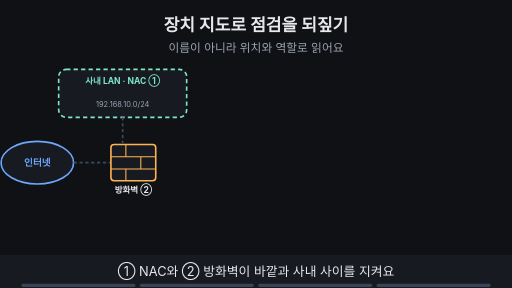
t = 0.00 s
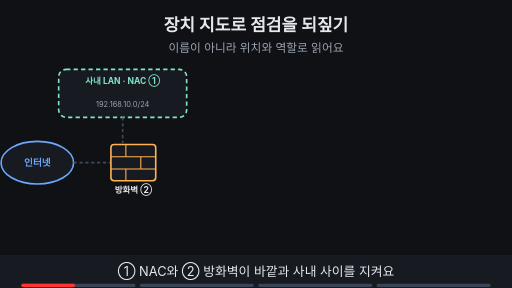
t = 1.88 s
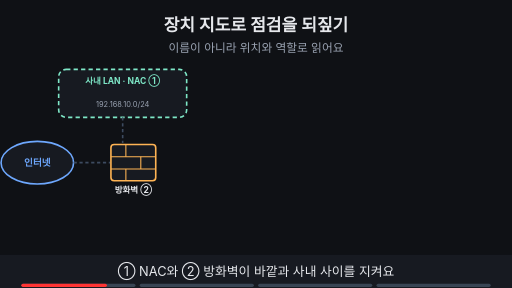
t = 3.00 s
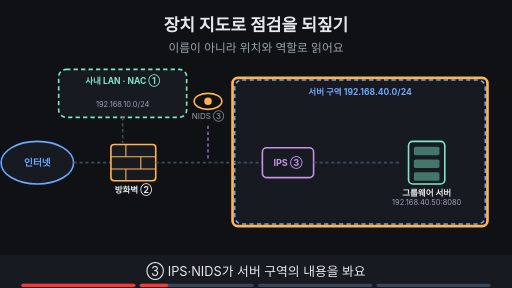
t = 5.00 s
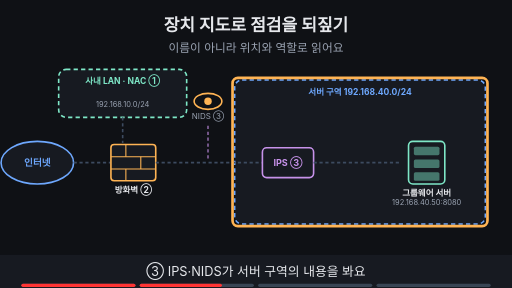
t = 6.88 s
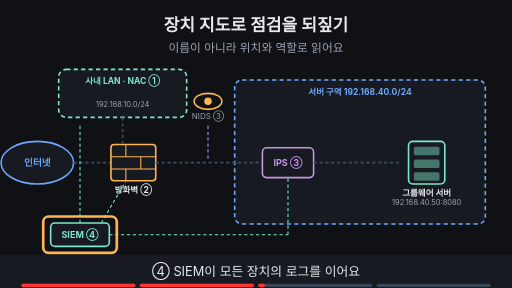
t = 8.24 s

The animated SVG that drew these frames (rendered in a browser with its animation timeline set to each time). Animation: 14 SMIL elements (animate=14); frames cover the first 8.24 s, repeats indefinitely.

<svg xmlns="http://www.w3.org/2000/svg" viewBox="0 0 960 540" width="960" height="540" font-family="-apple-system,'Apple SD Gothic Neo','Segoe UI',sans-serif">
<title>장치 지도로 점검을 되짚기</title>
<rect width="960" height="540" fill="#0f1115"/>
<text x="480" y="58" text-anchor="middle" font-size="32" font-weight="700" fill="#e6e8ec">장치 지도로 점검을 되짚기</text>
<text x="480" y="98" text-anchor="middle" font-size="22" fill="#9aa3b2">이름이 아니라 위치와 역할로 읽어요</text>
<ellipse cx="70" cy="305" rx="68" ry="40" fill="#171a21" stroke="#6ea8fe" stroke-width="3"/><text x="70" y="312" text-anchor="middle" font-size="18" font-weight="700" fill="#6ea8fe">인터넷</text><line x1="138" y1="305" x2="207" y2="305" stroke="#3d4b60" stroke-width="3" stroke-dasharray="6 5"/><g><rect x="110" y="130" width="240" height="90" rx="14" fill="#171a21" stroke="#7ee7c7" stroke-width="3" stroke-dasharray="8 6"/><text x="230.0" y="158" text-anchor="middle" font-size="16" font-weight="700" fill="#7ee7c7">사내 LAN · NAC ①</text><text x="230" y="200" text-anchor="middle" font-size="14" fill="#9aa3b2">192.168.10.0/24</text><line x1="230" y1="220" x2="230" y2="268" stroke="#3d4b60" stroke-width="3" stroke-dasharray="6 5"/><rect x="208" y="271" width="84" height="68" rx="6" fill="#171a21" stroke="#ffb454" stroke-width="3"/><line x1="208" y1="294" x2="292" y2="294" stroke="#ffb454" stroke-width="2"/><line x1="208" y1="317" x2="292" y2="317" stroke="#ffb454" stroke-width="2"/><line x1="236" y1="271" x2="236" y2="294" stroke="#ffb454" stroke-width="2"/><line x1="264" y1="294" x2="264" y2="317" stroke="#ffb454" stroke-width="2"/><line x1="236" y1="317" x2="236" y2="339" stroke="#ffb454" stroke-width="2"/><text x="250" y="361" text-anchor="middle" font-size="16" font-weight="700" fill="#e6e8ec">방화벽 ②</text></g><g opacity="0"><animate attributeName="opacity" values="0;0;1;1" keyTimes="0;0.250;0.265;1" dur="16s" repeatCount="indefinite"/><rect x="440" y="150" width="470" height="270" rx="14" fill="#171a21" stroke="#6ea8fe" stroke-width="3" stroke-dasharray="8 6"/><text x="675.0" y="178" text-anchor="middle" font-size="16" font-weight="700" fill="#6ea8fe">서버 구역 192.168.40.0/24</text><line x1="292" y1="305" x2="500" y2="305" stroke="#3d4b60" stroke-width="3" stroke-dasharray="6 5"/><rect x="492.0" y="277.0" width="96" height="56" rx="8" fill="#171a21" stroke="#c792ea" stroke-width="3"/><text x="540" y="311.12" text-anchor="middle" font-size="17" font-weight="700" fill="#c792ea">IPS ③</text><line x1="588" y1="305" x2="750" y2="305" stroke="#3d4b60" stroke-width="3" stroke-dasharray="6 5"/><rect x="766" y="265" width="68" height="80" rx="8" fill="#171a21" stroke="#7ee7c7" stroke-width="3"/><rect x="776" y="275" width="48" height="16" rx="3" fill="#7ee7c7" fill-opacity="0.45"/><rect x="776" y="299" width="48" height="16" rx="3" fill="#7ee7c7" fill-opacity="0.45"/><rect x="776" y="323" width="48" height="16" rx="3" fill="#7ee7c7" fill-opacity="0.45"/><text x="800" y="367" text-anchor="middle" font-size="16" font-weight="700" fill="#e6e8ec">그룹웨어 서버</text><text x="800" y="385" text-anchor="middle" font-size="14" fill="#9aa3b2">192.168.40.50:8080</text><ellipse cx="390" cy="190" rx="26" ry="15" fill="#0f1115" stroke="#ffb454" stroke-width="3"/><circle cx="390" cy="190" r="7" fill="#ffb454"/><text x="390" y="224" text-anchor="middle" font-size="15" fill="#9aa3b2">NIDS ③</text><line x1="390" y1="236" x2="390" y2="298" stroke="#c792ea" stroke-width="2" stroke-dasharray="6 5"/></g><g opacity="0"><animate attributeName="opacity" values="0;0;1;1;0;0" keyTimes="0;0.250;0.265;0.485;0.500;1" dur="16s" repeatCount="indefinite"/><rect x="436" y="146" width="478" height="278" rx="10" fill="none" stroke="#ffb454" stroke-width="5"/></g><g opacity="0"><animate attributeName="opacity" values="0;0;1;1" keyTimes="0;0.500;0.515;1" dur="16s" repeatCount="indefinite"/><rect x="95.0" y="418.0" width="110" height="44" rx="8" fill="#171a21" stroke="#7ee7c7" stroke-width="3"/><text x="150" y="446.12" text-anchor="middle" font-size="17" font-weight="700" fill="#7ee7c7">SIEM ④</text><line x1="150" y1="418" x2="150" y2="232" stroke="#7ee7c7" stroke-width="2" stroke-dasharray="6 5"/><line x1="190" y1="418" x2="235" y2="341" stroke="#7ee7c7" stroke-width="2" stroke-dasharray="6 5"/><line x1="205" y1="440" x2="540" y2="440" stroke="#7ee7c7" stroke-width="2" stroke-dasharray="6 5"/><line x1="540" y1="440" x2="540" y2="335" stroke="#7ee7c7" stroke-width="2" stroke-dasharray="6 5"/></g><g opacity="0"><animate attributeName="opacity" values="0;0;1;1;0;0" keyTimes="0;0.500;0.515;0.735;0.750;1" dur="16s" repeatCount="indefinite"/><rect x="81.0" y="406.0" width="138" height="68" rx="10" fill="none" stroke="#ffb454" stroke-width="5"/></g><g opacity="0"><animate attributeName="opacity" values="0;0;1;1" keyTimes="0;0.750;0.765;1" dur="16s" repeatCount="indefinite"/><rect x="536" y="110" width="307" height="31" rx="16" fill="#0f1115" stroke="#ffb454" stroke-width="2"/><text x="690" y="130.4" text-anchor="middle" font-size="15" font-weight="700" fill="#ffb454">'다 막았다'가 아니라 '네 가지 점검'으로</text></g><g opacity="0"><animate attributeName="opacity" values="0;0;1;1" keyTimes="0;0.750;0.765;1" dur="16s" repeatCount="indefinite"/><rect x="532.5" y="105.5" width="315" height="39" rx="10" fill="none" stroke="#ffb454" stroke-width="5"/></g>
<rect x="0" y="478" width="960" height="62" fill="#171a21"/>
<g opacity="1"><animate attributeName="opacity" values="1;1;0;0" keyTimes="0;0.235;0.250;1" dur="16s" repeatCount="indefinite"/><text x="480" y="518" text-anchor="middle" font-size="24" fill="#e6e8ec">① NAC와 ② 방화벽이 바깥과 사내 사이를 지켜요</text></g>
<g opacity="0"><animate attributeName="opacity" values="0;0;1;1;0;0" keyTimes="0;0.250;0.265;0.485;0.500;1" dur="16s" repeatCount="indefinite"/><text x="480" y="518" text-anchor="middle" font-size="24" fill="#e6e8ec">③ IPS·NIDS가 서버 구역의 내용을 봐요</text></g>
<g opacity="0"><animate attributeName="opacity" values="0;0;1;1;0;0" keyTimes="0;0.500;0.515;0.735;0.750;1" dur="16s" repeatCount="indefinite"/><text x="480" y="518" text-anchor="middle" font-size="24" fill="#e6e8ec">④ SIEM이 모든 장치의 로그를 이어요</text></g>
<g opacity="0"><animate attributeName="opacity" values="0;0;1;1" keyTimes="0;0.750;0.765;1" dur="16s" repeatCount="indefinite"/><text x="480" y="518" text-anchor="middle" font-size="24" fill="#e6e8ec">안전하다는 말 대신 네 가지 점검으로 답해요</text></g>

<g aria-label="재생 진행 막대" data-stage-count="4"><g class="progress-segment" data-stage="1"><rect x="40" y="532" width="214" height="6" rx="3" fill="#394554"/><rect x="40" y="532" width="0" height="6" rx="3" fill="#ff3434"><animate attributeName="width" values="0;214;214" keyTimes="0;0.250000;1" dur="16s" repeatCount="indefinite"/></rect></g><g class="progress-segment" data-stage="2"><rect x="262" y="532" width="214" height="6" rx="3" fill="#394554"/><rect x="262" y="532" width="0" height="6" rx="3" fill="#ff3434"><animate attributeName="width" values="0;0;214;214" keyTimes="0;0.250000;0.500000;1" dur="16s" repeatCount="indefinite"/></rect></g><g class="progress-segment" data-stage="3"><rect x="484" y="532" width="214" height="6" rx="3" fill="#394554"/><rect x="484" y="532" width="0" height="6" rx="3" fill="#ff3434"><animate attributeName="width" values="0;0;214;214" keyTimes="0;0.500000;0.750000;1" dur="16s" repeatCount="indefinite"/></rect></g><g class="progress-segment" data-stage="4"><rect x="706" y="532" width="214" height="6" rx="3" fill="#394554"/><rect x="706" y="532" width="0" height="6" rx="3" fill="#ff3434"><animate attributeName="width" values="0;0;214" keyTimes="0;0.750000;1" dur="16s" repeatCount="indefinite"/></rect></g></g></svg>
